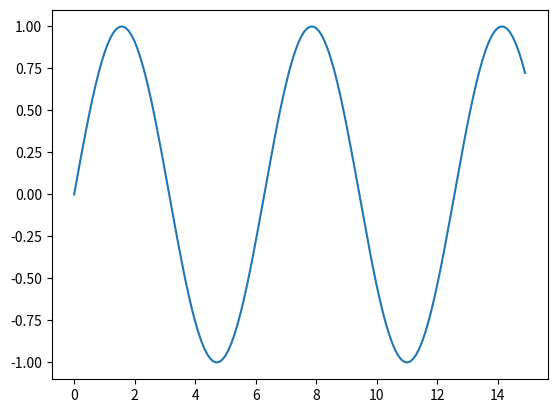

Here is the Python script that generated this plot:
import matplotlib.pyplot as plt
import numpy as np

x = np.arange(0, 15, 0.1)
y = np.sin(x)

plt.plot(x, y)
plt.show()
